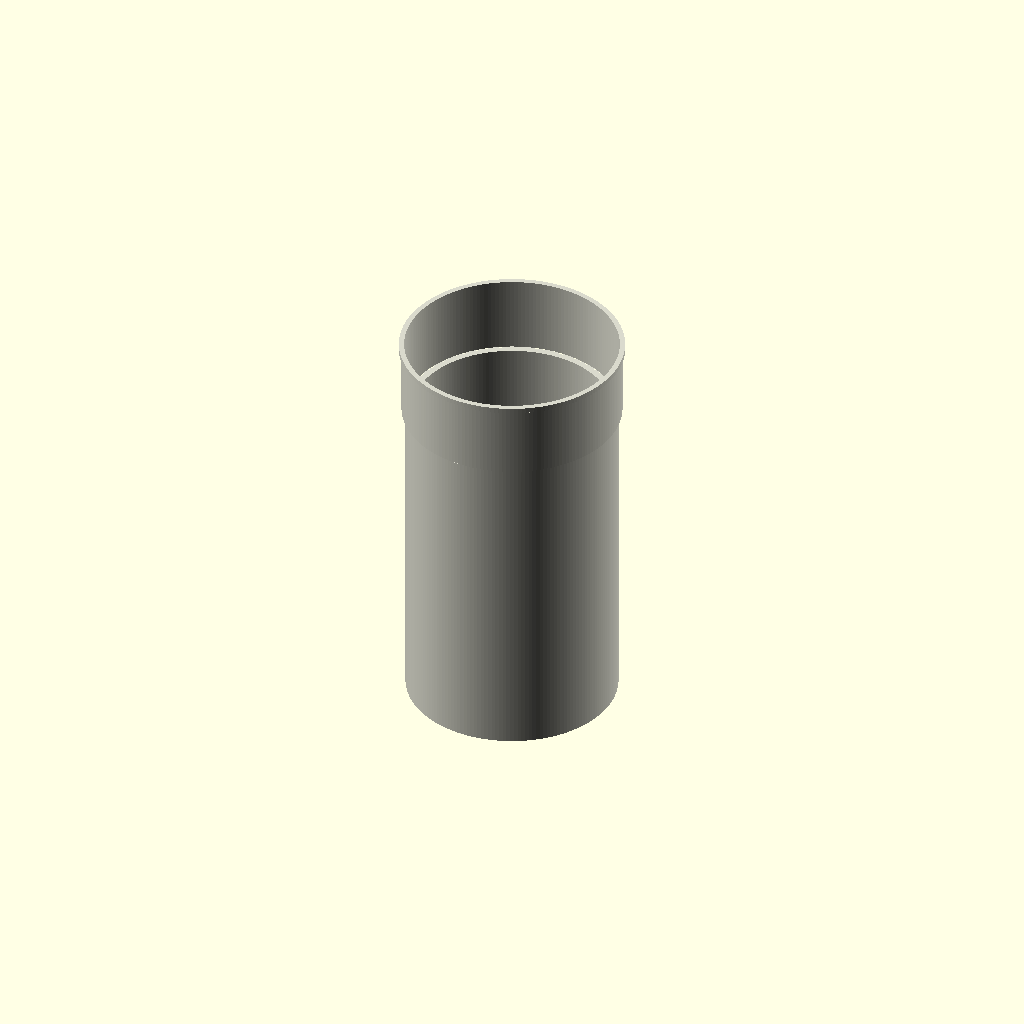
Cell 1: the model at its default parameters.
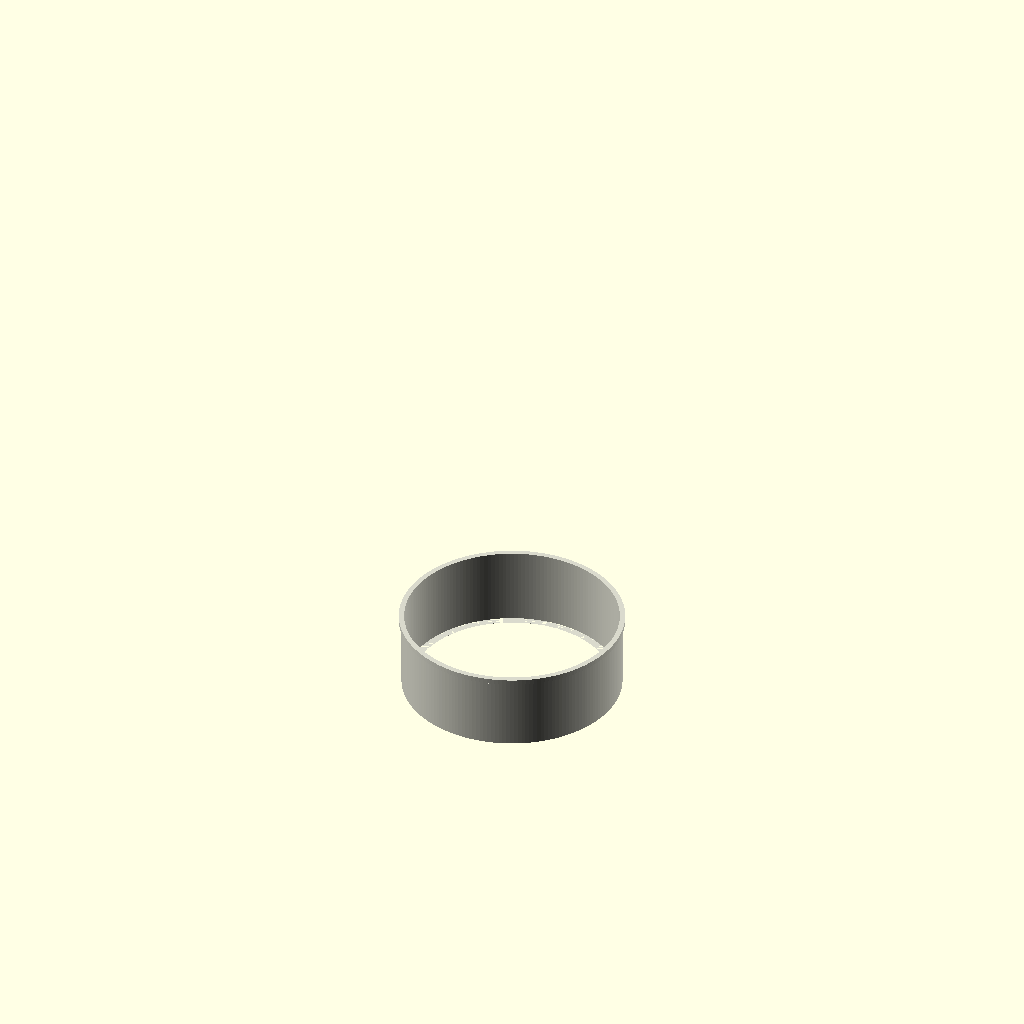
Cell 2 — length_mm set to 1, the other parameters unchanged.
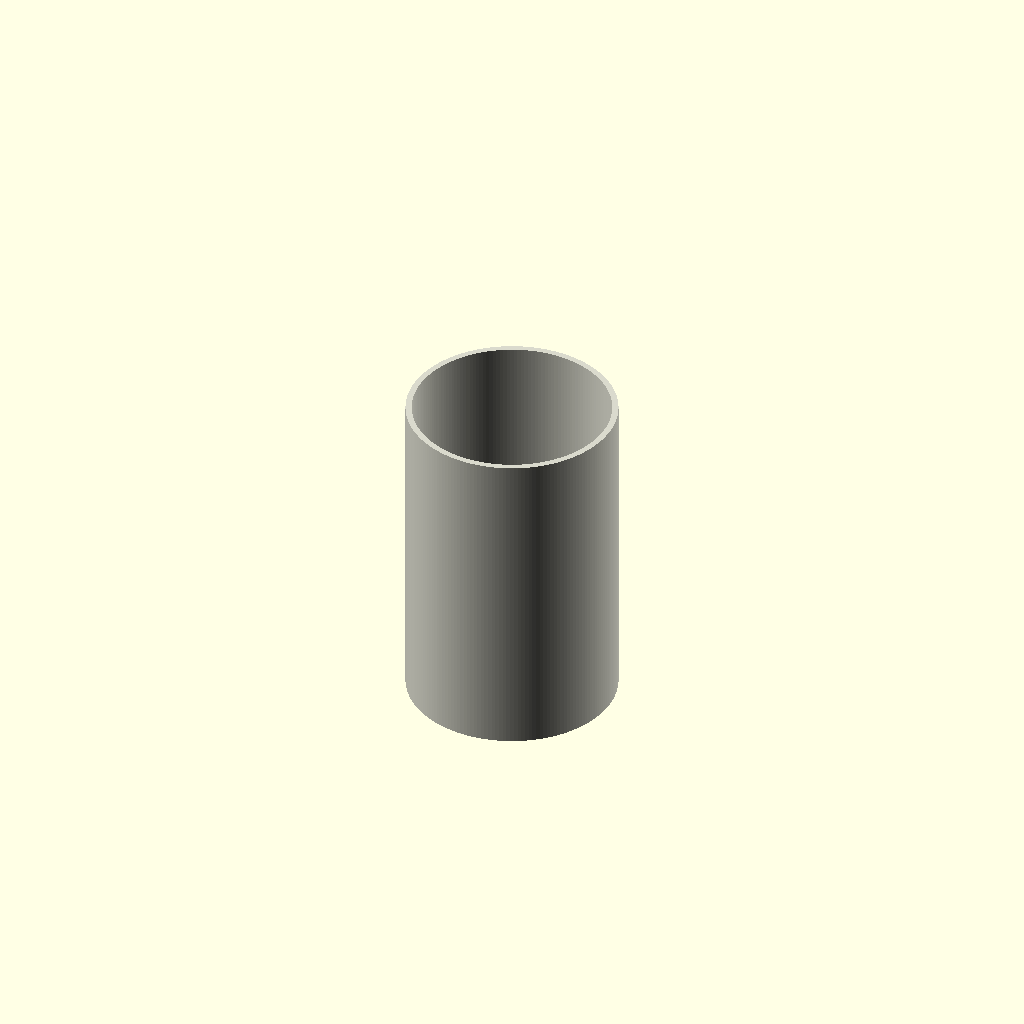
Cell 3: include_end_fitting = 0 (everything else at default).
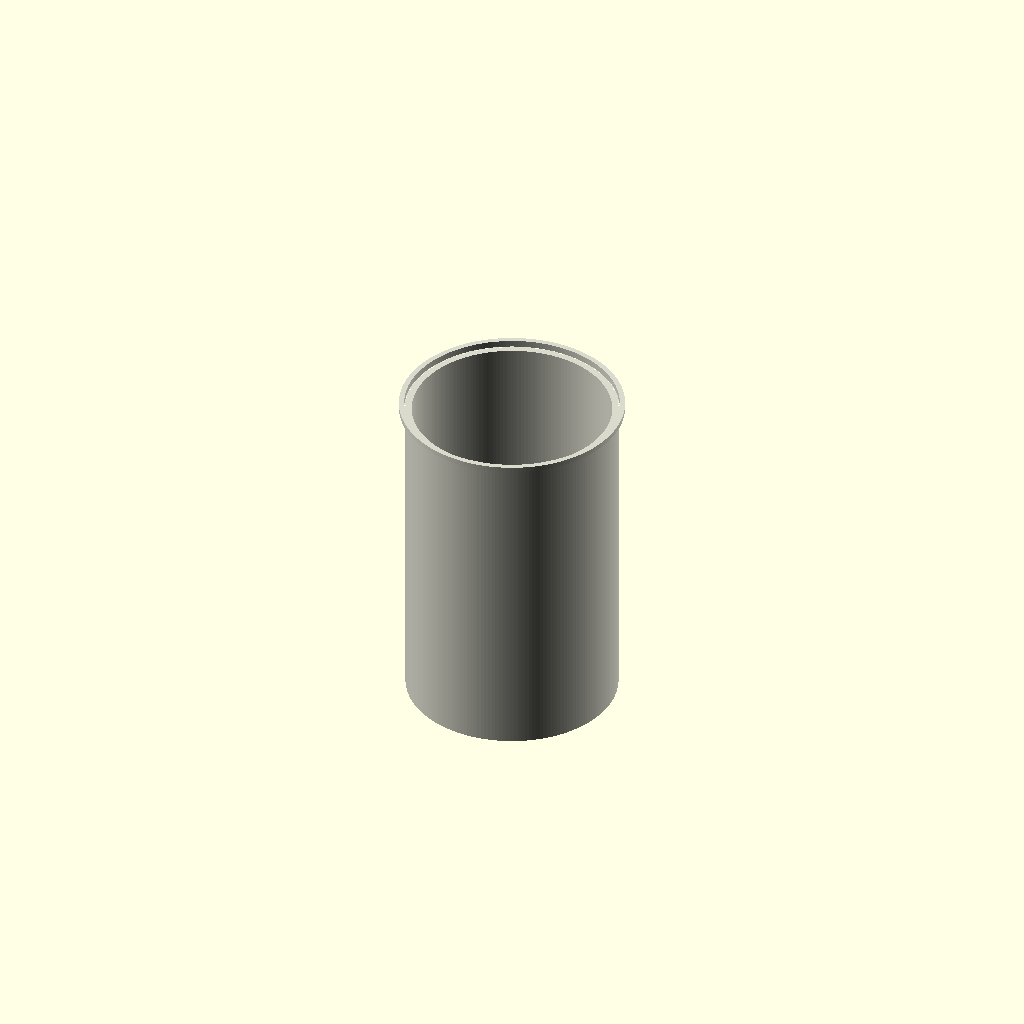
Cell 4 — fit_socket_length_mm set to 1, the other parameters unchanged.
All cells are drawn from one camera (rotation 55°, 0°, 25°, orthographic, colour scheme Cornfield), so only the parameter changes between them.
Source of the model, results/nopscadlib/craft/scad/ht_pipe__HT_160_pipe_250.scad:
$fn = 180;

// Parameters
pipe_standard = 1; //[1:1:1]
nominal_diameter_mm = 160; //[80:320:1]
length_mm = 250; //[125:500:1]
wall_thickness_mm = 4.7; //[2.35:9.4:0.1]
include_end_fitting = 1; //[0:1:1]
fit_socket_length_mm = 55; //[30:110:1]
fit_socket_wall_extra_mm = 3; //[1.5:6:0.5]
fit_stop_ring_thickness_mm = 3; //[1.5:6:0.5]
fit_stop_ring_radial_extra_mm = 2; //[1:5:0.5]
fit_socket_clearance_mm = 1; //[0.5:2:0.1]
overlap_mm = 1; //[0.5:2:0.1]

// HT Pipe - ONE connected solid
module ht_pipe() {
  r_outer = nominal_diameter_mm/2;
  r_inner = r_outer - wall_thickness_mm;

  socket_h = include_end_fitting ? fit_socket_length_mm : 0;
  socket_r_outer = r_outer + fit_socket_wall_extra_mm;
  socket_r_inner = r_outer + fit_socket_clearance_mm;

  ring_h = include_end_fitting ? fit_stop_ring_thickness_mm : 0;
  ring_r_outer = socket_r_outer + fit_stop_ring_radial_extra_mm;

  total_h = length_mm + socket_h + ring_h;

  // Safety: avoid invalid/empty geometry
  eps = 0.01;
  r_inner_ok = max(eps, r_inner);
  socket_r_inner_ok = max(eps, socket_r_inner);

  color([0.85, 0.85, 0.8])
  difference() {
    // OUTER: connected by construction (overlaps)
    union() {
      cylinder(h=length_mm, r=r_outer, center=false);

      if (include_end_fitting) {
        translate([0, 0, length_mm - overlap_mm])
          cylinder(h=socket_h + overlap_mm, r=socket_r_outer, center=false);

        translate([0, 0, length_mm + socket_h - overlap_mm])
          cylinder(h=ring_h + overlap_mm, r=ring_r_outer, center=false);
      }
    }

    // INNER: continuous bore through entire part
    translate([0, 0, -overlap_mm])
      cylinder(h=total_h + 2*overlap_mm, r=r_inner_ok, center=false);

    // Socket clearance bore (only in socket+ring region)
    if (include_end_fitting) {
      translate([0, 0, length_mm - overlap_mm])
        cylinder(h=socket_h + ring_h + 2*overlap_mm, r=socket_r_inner_ok, center=false);
    }
  }
}

ht_pipe();
Customizer parameters (derived from the source; name, type, default, range or options):
pipe_standard: number, default 1, range 1 to 1, step 1
nominal_diameter_mm: number, default 160, range 1 to 80, step 320
length_mm: number, default 250, range 1 to 125, step 500
wall_thickness_mm: number, default 4.7, range 0.1 to 2.35, step 9.4
include_end_fitting: number, default 1, range 0 to 1, step 1
fit_socket_length_mm: number, default 55, range 1 to 30, step 110
fit_socket_wall_extra_mm: number, default 3, range 0.5 to 1.5, step 6
fit_stop_ring_thickness_mm: number, default 3, range 0.5 to 1.5, step 6
fit_stop_ring_radial_extra_mm: number, default 2, range 0.5 to 1, step 5
fit_socket_clearance_mm: number, default 1, range 0.1 to 0.5, step 2
overlap_mm: number, default 1, range 0.1 to 0.5, step 2
